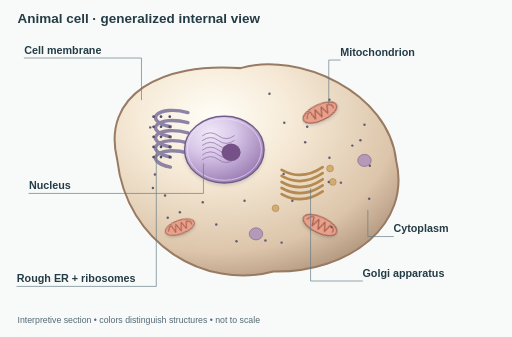
t = 0.00 s
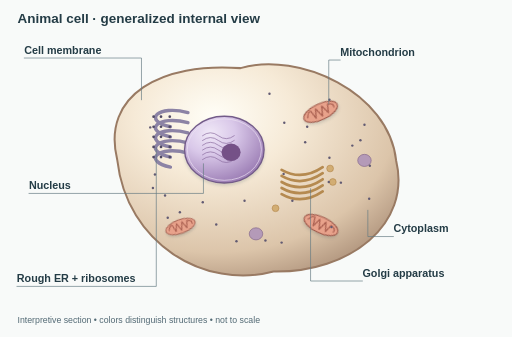
t = 3.00 s
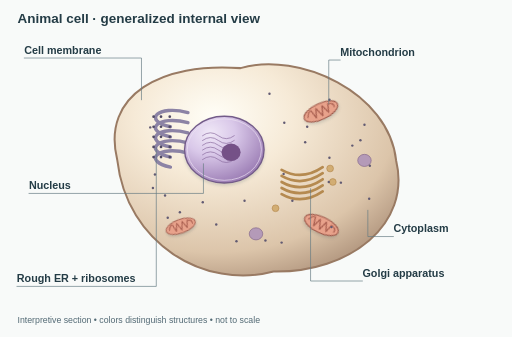
t = 4.25 s
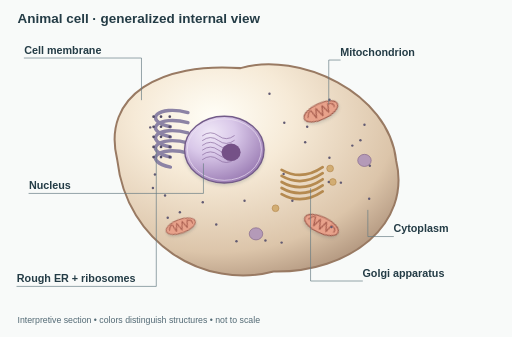
t = 5.50 s
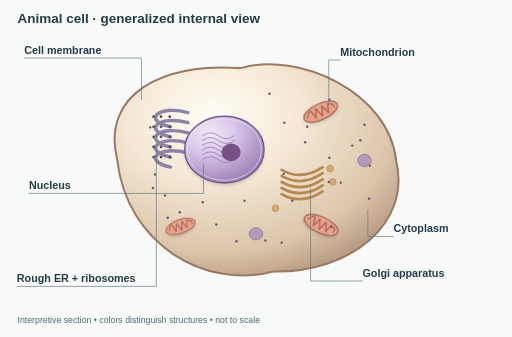
t = 6.75 s

The animated SVG that drew these frames (rendered in a browser with its animation timeline set to each time). Animation: 1 CSS @keyframes rule; one cycle of 8.00 s, repeats indefinitely.

<svg xmlns="http://www.w3.org/2000/svg" viewBox="0 0 760 500" role="img"><title>Animal cell · generalized internal view</title><defs><filter id="relief" x="-25%" y="-35%" width="150%" height="180%" color-interpolation-filters="sRGB"><feGaussianBlur in="SourceAlpha" stdDeviation="2" result="blur"/><feOffset in="blur" dx="0" dy="3" result="offset"/><feFlood flood-color="#34464b" flood-opacity=".18"/><feComposite in2="offset" operator="in" result="shadow"/><feMerge><feMergeNode in="shadow"/><feMergeNode in="SourceGraphic"/></feMerge></filter><radialGradient id="organelle-light" cx="30%" cy="20%" r="85%"><stop stop-color="#edf3c6"/><stop offset=".4" stop-color="#adc979"/><stop offset="1" stop-color="#65834e"/></radialGradient><linearGradient id="myelin-light" x1="0" y1="0" x2="0" y2="1"><stop stop-color="#a5b6c7"/><stop offset=".3" stop-color="#f1f5f8"/><stop offset=".65" stop-color="#d2dce7"/><stop offset="1" stop-color="#8c9fb3"/></linearGradient><radialGradient id="cyto" cx="35%" cy="25%" r="80%"><stop stop-color="#fffef7"/><stop offset=".35" stop-color="#f6ead7"/><stop offset=".8" stop-color="#dcc5aa"/><stop offset="1" stop-color="#b69b83"/></radialGradient><radialGradient id="nuc" cx="32%" cy="25%" r="80%"><stop stop-color="#f0e8f7"/><stop offset=".4" stop-color="#d9c8e9"/><stop offset="1" stop-color="#9a7bb3"/></radialGradient><radialGradient id="red"><stop stop-color="#f7c4b5"/><stop offset=".38" stop-color="#dc746d"/><stop offset=".7" stop-color="#b83c45"/><stop offset="1" stop-color="#852d3d"/></radialGradient><linearGradient id="vac" x2="1" y2="1"><stop stop-color="#f0fbfc"/><stop offset="1" stop-color="#a8d7e1"/></linearGradient></defs><style>text{font:16px Arial,sans-serif;fill:#243c46}.label{font-weight:600}.lead{fill:none;stroke:#647983;stroke-width:1.3;stroke-linejoin:round}.fine{fill:none;stroke:#866993;stroke-width:1.4;opacity:.65}
@media screen and (prefers-reduced-motion:no-preference) {
@keyframes drift { to { transform:translate(2px,-1px) } } .living { animation:drift 5s ease-in-out infinite alternate } .living:nth-of-type(3n) { animation-delay:-3s }
}
</style><rect width="760" height="500" fill="#f8faf9"/><text x="26" y="34" style="font-size:20px;font-weight:700">Animal cell · generalized internal view</text><path d="M174,237 C150,140 241,92 357,101 C444,76 577,137 588,238 C611,333 519,405 406,403 C304,430 188,362 174,237 Z" fill="url(#cyto)" stroke="#997a63" stroke-width="3" stroke-linecap="round" stroke-linejoin="round"/><path d="M279,167 C234,155 211,179 253,188" fill="none" stroke="#8c83a5" stroke-width="5" stroke-linecap="round" stroke-linejoin="round"/><ellipse cx="228" cy="173" rx="2" ry="2" fill="#504a64" stroke="none" stroke-width="1"/><ellipse cx="239" cy="173" rx="2" ry="2" fill="#504a64" stroke="none" stroke-width="1"/><ellipse cx="252" cy="173" rx="2" ry="2" fill="#504a64" stroke="none" stroke-width="1"/><path d="M279,182 C234,170 211,194 253,203" fill="none" stroke="#8c83a5" stroke-width="5" stroke-linecap="round" stroke-linejoin="round"/><ellipse cx="228" cy="188" rx="2" ry="2" fill="#504a64" stroke="none" stroke-width="1"/><ellipse cx="239" cy="188" rx="2" ry="2" fill="#504a64" stroke="none" stroke-width="1"/><ellipse cx="252" cy="188" rx="2" ry="2" fill="#504a64" stroke="none" stroke-width="1"/><path d="M279,197 C234,185 211,209 253,218" fill="none" stroke="#8c83a5" stroke-width="5" stroke-linecap="round" stroke-linejoin="round"/><ellipse cx="228" cy="203" rx="2" ry="2" fill="#504a64" stroke="none" stroke-width="1"/><ellipse cx="239" cy="203" rx="2" ry="2" fill="#504a64" stroke="none" stroke-width="1"/><ellipse cx="252" cy="203" rx="2" ry="2" fill="#504a64" stroke="none" stroke-width="1"/><path d="M279,212 C234,200 211,224 253,233" fill="none" stroke="#8c83a5" stroke-width="5" stroke-linecap="round" stroke-linejoin="round"/><ellipse cx="228" cy="218" rx="2" ry="2" fill="#504a64" stroke="none" stroke-width="1"/><ellipse cx="239" cy="218" rx="2" ry="2" fill="#504a64" stroke="none" stroke-width="1"/><ellipse cx="252" cy="218" rx="2" ry="2" fill="#504a64" stroke="none" stroke-width="1"/><path d="M279,227 C234,215 211,239 253,248" fill="none" stroke="#8c83a5" stroke-width="5" stroke-linecap="round" stroke-linejoin="round"/><ellipse cx="228" cy="233" rx="2" ry="2" fill="#504a64" stroke="none" stroke-width="1"/><ellipse cx="239" cy="233" rx="2" ry="2" fill="#504a64" stroke="none" stroke-width="1"/><ellipse cx="252" cy="233" rx="2" ry="2" fill="#504a64" stroke="none" stroke-width="1"/><ellipse cx="333" cy="222" rx="59" ry="49.559999999999995" filter="url(#relief)" fill="url(#nuc)" stroke="#735b89" stroke-width="2"/><ellipse cx="333" cy="222" rx="55" ry="45.559999999999995" fill="none" stroke="#eee3f4" stroke-width="1"/><path d="M300.55,201.35 q11.8,-8.85 23.6,0 t23.6,0" fill="none" stroke="#88699d" stroke-width="1" stroke-linecap="round" stroke-linejoin="round"/><path d="M300.55,208.43 q11.8,-8.85 23.6,0 t23.6,0" fill="none" stroke="#88699d" stroke-width="1" stroke-linecap="round" stroke-linejoin="round"/><path d="M300.55,215.51 q11.8,-8.85 23.6,0 t23.6,0" fill="none" stroke="#88699d" stroke-width="1" stroke-linecap="round" stroke-linejoin="round"/><path d="M300.55,222.59 q11.8,-8.85 23.6,0 t23.6,0" fill="none" stroke="#88699d" stroke-width="1" stroke-linecap="round" stroke-linejoin="round"/><path d="M300.55,229.67 q11.8,-8.85 23.6,0 t23.6,0" fill="none" stroke="#88699d" stroke-width="1" stroke-linecap="round" stroke-linejoin="round"/><path d="M300.55,236.75 q11.8,-8.85 23.6,0 t23.6,0" fill="none" stroke="#88699d" stroke-width="1" stroke-linecap="round" stroke-linejoin="round"/><ellipse cx="343" cy="226" rx="14.16" ry="12.98" fill="#755187" stroke="none" stroke-width="1"/><g transform="translate(475 167) rotate(-25) scale(1)"><g class="living"><ellipse cx="0" cy="0" rx="27" ry="12" filter="url(#relief)" fill="#e8a28b" stroke="#9c5749" stroke-width="1.5"/><path d="M-21,0 Q-17,-8 -13,-7 L-10,6 L-5,-7 L0,7 L5,-7 L10,6 L14,-6 Q23,-4 21,2" fill="none" stroke="#a85e4f" stroke-width="1.8" stroke-linecap="round" stroke-linejoin="round"/></g></g><g transform="translate(475 334) rotate(25) scale(1)"><g class="living"><ellipse cx="0" cy="0" rx="27" ry="12" filter="url(#relief)" fill="#e8a28b" stroke="#9c5749" stroke-width="1.5"/><path d="M-21,0 Q-17,-8 -13,-7 L-10,6 L-5,-7 L0,7 L5,-7 L10,6 L14,-6 Q23,-4 21,2" fill="none" stroke="#a85e4f" stroke-width="1.8" stroke-linecap="round" stroke-linejoin="round"/></g></g><g transform="translate(267 337) rotate(-20) scale(0.85)"><g class="living"><ellipse cx="0" cy="0" rx="27" ry="12" filter="url(#relief)" fill="#e8a28b" stroke="#9c5749" stroke-width="1.5"/><path d="M-21,0 Q-17,-8 -13,-7 L-10,6 L-5,-7 L0,7 L5,-7 L10,6 L14,-6 Q23,-4 21,2" fill="none" stroke="#a85e4f" stroke-width="1.8" stroke-linecap="round" stroke-linejoin="round"/></g></g><path d="M418,252 q30,17 61,-4" fill="none" stroke="#b58a50" stroke-width="4" stroke-linecap="round" stroke-linejoin="round"/><path d="M418,261 q30,17 61,-4" fill="none" stroke="#b58a50" stroke-width="4" stroke-linecap="round" stroke-linejoin="round"/><path d="M418,270 q30,17 61,-4" fill="none" stroke="#b58a50" stroke-width="4" stroke-linecap="round" stroke-linejoin="round"/><path d="M418,279 q30,17 61,-4" fill="none" stroke="#b58a50" stroke-width="4" stroke-linecap="round" stroke-linejoin="round"/><path d="M418,288 q30,17 61,-4" fill="none" stroke="#b58a50" stroke-width="4" stroke-linecap="round" stroke-linejoin="round"/><ellipse cx="490" cy="250" rx="5" ry="5" fill="#d2ad73" stroke="#b58a50" stroke-width="1"/><ellipse cx="494" cy="270" rx="5" ry="5" fill="#d2ad73" stroke="#b58a50" stroke-width="1"/><ellipse cx="409" cy="309" rx="5" ry="5" fill="#d2ad73" stroke="#b58a50" stroke-width="1"/><ellipse cx="380" cy="347" rx="10" ry="9" fill="#b49ab8" stroke="#846789" stroke-width="1"/><ellipse cx="541" cy="238" rx="10" ry="9" fill="#b49ab8" stroke="#846789" stroke-width="1"/><ellipse cx="394" cy="357" rx="1.8" ry="1.8" fill="#615a72" stroke="none" stroke-width="1"/><ellipse cx="453" cy="211" rx="1.8" ry="1.8" fill="#615a72" stroke="none" stroke-width="1"/><ellipse cx="249" cy="323" rx="1.8" ry="1.8" fill="#615a72" stroke="none" stroke-width="1"/><ellipse cx="422" cy="182" rx="1.8" ry="1.8" fill="#615a72" stroke="none" stroke-width="1"/><ellipse cx="506" cy="271" rx="1.8" ry="1.8" fill="#615a72" stroke="none" stroke-width="1"/><ellipse cx="549" cy="246" rx="1.8" ry="1.8" fill="#615a72" stroke="none" stroke-width="1"/><ellipse cx="363" cy="298" rx="1.8" ry="1.8" fill="#615a72" stroke="none" stroke-width="1"/><ellipse cx="492" cy="337" rx="1.8" ry="1.8" fill="#615a72" stroke="none" stroke-width="1"/><ellipse cx="535" cy="208" rx="1.8" ry="1.8" fill="#615a72" stroke="none" stroke-width="1"/><ellipse cx="223" cy="189" rx="1.8" ry="1.8" fill="#615a72" stroke="none" stroke-width="1"/><ellipse cx="434" cy="298" rx="1.8" ry="1.8" fill="#615a72" stroke="none" stroke-width="1"/><ellipse cx="541" cy="185" rx="1.8" ry="1.8" fill="#615a72" stroke="none" stroke-width="1"/><ellipse cx="321" cy="333" rx="1.8" ry="1.8" fill="#615a72" stroke="none" stroke-width="1"/><ellipse cx="301" cy="300" rx="1.8" ry="1.8" fill="#615a72" stroke="none" stroke-width="1"/><ellipse cx="230" cy="259" rx="1.8" ry="1.8" fill="#615a72" stroke="none" stroke-width="1"/><ellipse cx="456" cy="188" rx="1.8" ry="1.8" fill="#615a72" stroke="none" stroke-width="1"/><ellipse cx="489" cy="148" rx="1.8" ry="1.8" fill="#615a72" stroke="none" stroke-width="1"/><ellipse cx="421" cy="258" rx="1.8" ry="1.8" fill="#615a72" stroke="none" stroke-width="1"/><ellipse cx="548" cy="295" rx="1.8" ry="1.8" fill="#615a72" stroke="none" stroke-width="1"/><ellipse cx="245" cy="290" rx="1.8" ry="1.8" fill="#615a72" stroke="none" stroke-width="1"/><ellipse cx="400" cy="139" rx="1.8" ry="1.8" fill="#615a72" stroke="none" stroke-width="1"/><ellipse cx="351" cy="358" rx="1.8" ry="1.8" fill="#615a72" stroke="none" stroke-width="1"/><ellipse cx="418" cy="360" rx="1.8" ry="1.8" fill="#615a72" stroke="none" stroke-width="1"/><ellipse cx="267" cy="315" rx="1.8" ry="1.8" fill="#615a72" stroke="none" stroke-width="1"/><ellipse cx="489" cy="234" rx="1.8" ry="1.8" fill="#615a72" stroke="none" stroke-width="1"/><ellipse cx="227" cy="279" rx="1.8" ry="1.8" fill="#615a72" stroke="none" stroke-width="1"/><ellipse cx="523" cy="216" rx="1.8" ry="1.8" fill="#615a72" stroke="none" stroke-width="1"/><ellipse cx="488" cy="270" rx="1.8" ry="1.8" fill="#615a72" stroke="none" stroke-width="1"/><path d="M36,86 H210 V148" fill="none" stroke="#657b82" stroke-width="1" stroke-linecap="round" stroke-linejoin="round"/><text class="label" x="36" y="80">Cell membrane</text><path d="M25,425 H232 V219" fill="none" stroke="#657b82" stroke-width="1" stroke-linecap="round" stroke-linejoin="round"/><text class="label" x="25" y="419">Rough ER + ribosomes</text><path d="M43,287 H302 V243" fill="none" stroke="#657b82" stroke-width="1" stroke-linecap="round" stroke-linejoin="round"/><text class="label" x="43" y="281">Nucleus</text><path d="M505,89 H488 V154" fill="none" stroke="#657b82" stroke-width="1" stroke-linecap="round" stroke-linejoin="round"/><text class="label" x="505" y="83">Mitochondrion</text><path d="M538,417 H461 V280" fill="none" stroke="#657b82" stroke-width="1" stroke-linecap="round" stroke-linejoin="round"/><text class="label" x="538" y="411">Golgi apparatus</text><path d="M584,351 H546 V312" fill="none" stroke="#657b82" stroke-width="1" stroke-linecap="round" stroke-linejoin="round"/><text class="label" x="584" y="345">Cytoplasm</text><text x="26" y="479" style="font-size:13px;fill:#526974">Interpretive section • colors distinguish structures • not to scale</text></svg>
